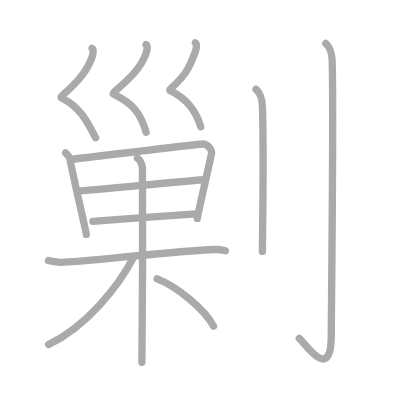
t = 0.00 s
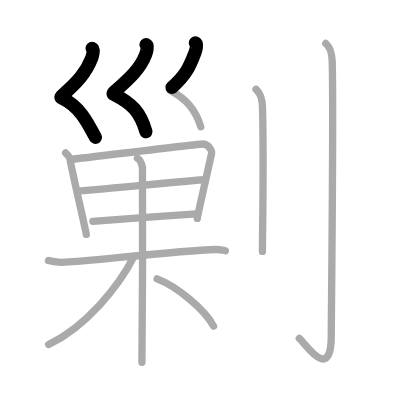
t = 2.50 s
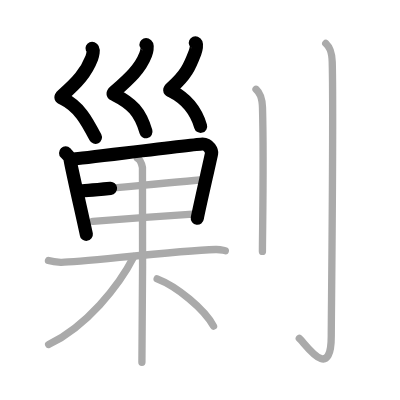
t = 5.25 s
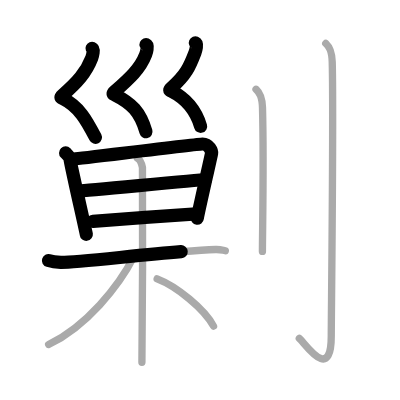
t = 7.75 s
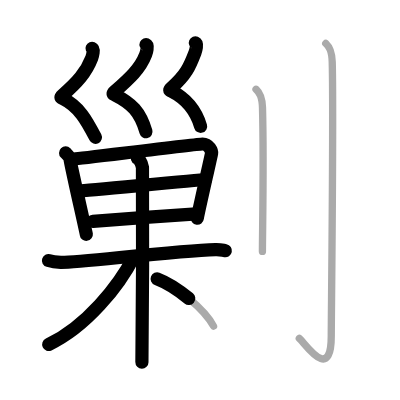
t = 10.50 s
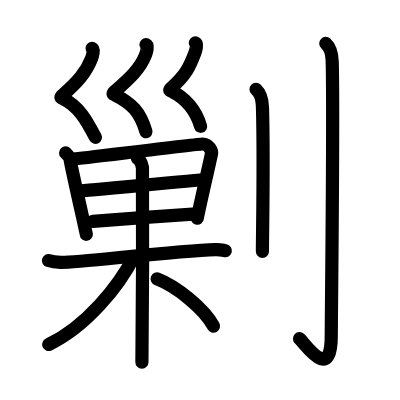
t = 13.00 s

The animated SVG that drew these frames (rendered in a browser with its animation timeline set to each time). Animation: 13 SMIL elements (animate=13); one cycle of 13.00 s.

<?xml version="1.0" standalone="no"?>
<!DOCTYPE svg PUBLIC "-//W3C//DTD SVG 1.1//EN"   "http://www.w3.org/Graphics/SVG/1.1/DTD/svg11.dtd">
<svg width="400px" height="400px"  version="1.1" xmlns="http://www.w3.org/2000/svg">
  <defs>
    <marker id="Triangle" viewBox="0 0 10 10" refX="0" refY="5" markerUnits="strokeWidth" markerWidth="3" style="stroke-opacity:0%;fill:#aaaaaa;" markerHeight="2" orient="auto">
      <path d="M 0 0 L 10 5 L 0 10 z" />
    </marker>
    
    <marker id="Arrow" viewBox="0 0 10 10" refX="5" refY="5" markerUnits="strokeWidth" markerWidth="1.8" style="stroke-opacity:0%;fill:#770000;" markerHeight="2" orient="auto">
      <path d="M 0 4 L 6 4 L 4 1 L 10 5 L 4 9 L 6 6 L 0 6 z" />
        <circle cx="5" cy="5" r="5" />
      </marker>
    
    <marker id="TriangleRed" viewBox="0 0 10 10" refX="0" refY="5" markerUnits="strokeWidth" markerWidth="3" style="stroke-opacity:0%;fill:#CC0000;" markerHeight="2" orient="auto">
      <path d="M 0 0 L 10 5 L 0 10 z" />
    </marker>
    
    <marker id="ArrowRed" viewBox="0 0 10 10" refX="5" refY="5" markerUnits="strokeWidth" markerWidth="1.8" style="stroke-opacity:0%;fill:#CC0000;" markerHeight="2" orient="auto">
      <path d="M 0 4 L 6 4 L 4 1 L 10 5 L 4 9 L 6 6 L 0 6 z" />
        <circle cx="5" cy="5" r="5" />
      </marker>
    
  </defs>
  
  <path style="fill:#ffffff; fill-opacity:100%; fill-rule:evenodd; stroke-width:0;" d="M 0 0 L 400px 0 L 400px 400px L 0 400px L 0 0" />

  <g transform="scale(3.6697247706422 3.6697247706422)">
<path style="fill:none; fill-opacity:0%; fill-rule:evenodd; stroke:#aaaaaa; stroke-opacity:100%; stroke-width: 1.5pt; stroke-linejoin:round; stroke-linecap:round;" d="M25.09 13.16c0.62 0.26 0.13 2.07-0.1 2.68c-1.51 3.95-3.95 6.57-7.94 10.11c-0.77 0.68-0.37 0.7 0 0.89c4.61 2.3 6.58 6.01 9 10.69"></path>
<path style="fill:none; fill-opacity:0%; fill-rule:evenodd; stroke:#aaaaaa; stroke-opacity:100%; stroke-width: 1.5pt; stroke-linejoin:round; stroke-linecap:round;" d="M39.8 12.16c0.62 0.26 0.13 2.07-0.1 2.68c-1.51 3.95-4.45 6.57-8.44 10.11c-0.77 0.68-0.37 0.7 0 0.89c4.61 2.3 7 4.66 8.55 10.19"></path>
<path style="fill:none; fill-opacity:0%; fill-rule:evenodd; stroke:#aaaaaa; stroke-opacity:100%; stroke-width: 1.5pt; stroke-linejoin:round; stroke-linecap:round;" d="M53.24 11.66c0.62 0.26 0.13 2.07-0.1 2.68c-1.51 3.95-2.45 6.09-6.44 9.63c-0.77 0.68-0.37 0.7 0 0.89c4.61 2.3 6.81 5.64 8 9.67"></path>
<path style="fill:none; fill-opacity:0%; fill-rule:evenodd; stroke:#aaaaaa; stroke-opacity:100%; stroke-width: 1.5pt; stroke-linejoin:round; stroke-linecap:round;" d="M17.88 41.68c0.5 0.51 1.22 1.13 1.22 1.82c0 0.69 4.42 20.02 4.42 20.37"></path>
<path style="fill:none; fill-opacity:0%; fill-rule:evenodd; stroke:#aaaaaa; stroke-opacity:100%; stroke-width: 1.5pt; stroke-linejoin:round; stroke-linecap:round;" d="M20.2 43.32c1.51-0.09 33.6-4.08 34.98-4.08c1.81 0.01 2.57 2.01 2.48 2.52c-0.18 1.04-3.9 17.24-3.9 17.76"></path>
<path style="fill:none; fill-opacity:0%; fill-rule:evenodd; stroke:#aaaaaa; stroke-opacity:100%; stroke-width: 1.5pt; stroke-linejoin:round; stroke-linecap:round;" d="M21.5 52.04c2.04 0 32.16-3.06 34.48-3.06"></path>
<path style="fill:none; fill-opacity:0%; fill-rule:evenodd; stroke:#aaaaaa; stroke-opacity:100%; stroke-width: 1.5pt; stroke-linejoin:round; stroke-linecap:round;" d="M25.31 60.31c4.16-0.37 22.99-1.72 28.17-2.03"></path>
<path style="fill:none; fill-opacity:0%; fill-rule:evenodd; stroke:#aaaaaa; stroke-opacity:100%; stroke-width: 1.5pt; stroke-linejoin:round; stroke-linecap:round;" d="M13.21 71c0.53 0.16 1.95 0.43 3.36 0.49c3.89 0.17 30.87-3.16 42.18-3.49c1.42-0.04 1.77 0.16 2.65 0.33"></path>
<path style="fill:none; fill-opacity:0%; fill-rule:evenodd; stroke:#aaaaaa; stroke-opacity:100%; stroke-width: 1.5pt; stroke-linejoin:round; stroke-linecap:round;" d="M37.44 43.1c0.77 0.39 1.23 1.77 1.38 2.55c0.15 0.78 0 48.19-0.15 53.09"></path>
<path style="fill:none; fill-opacity:0%; fill-rule:evenodd; stroke:#aaaaaa; stroke-opacity:100%; stroke-width: 1.5pt; stroke-linejoin:round; stroke-linecap:round;" d="M36.47 69.94C32.39 77.97 23.5 89 13.25 93.88"></path>
<path style="fill:none; fill-opacity:0%; fill-rule:evenodd; stroke:#aaaaaa; stroke-opacity:100%; stroke-width: 1.5pt; stroke-linejoin:round; stroke-linecap:round;" d="M42.82 75.99c5.36 2.05 12.85 8.19 15.37 12.88"></path>
<path style="fill:none; fill-opacity:0%; fill-rule:evenodd; stroke:#aaaaaa; stroke-opacity:100%; stroke-width: 1.5pt; stroke-linejoin:round; stroke-linecap:round;" d="M69.77 24.33c0.98 0.92 1.67 1.99 1.76 5.02c0.4 14.55-0.02 34.19-0.02 39.15"></path>
<path style="fill:none; fill-opacity:0%; fill-rule:evenodd; stroke:#aaaaaa; stroke-opacity:100%; stroke-width: 1.5pt; stroke-linejoin:round; stroke-linecap:round;" d="M88.77 11.83c0.98 0.92 1.67 1.99 1.76 5.02c0.4 14.55-0.26 69.66-0.26 74.62c0 13.14-7.21 2-8.71 0.75"></path>

<path style="fill:none; fill-opacity:0%; fill-rule:evenodd; stroke:#000000; stroke-opacity:100%; stroke-width: 2.7pt; stroke-linejoin:round; stroke-linecap:round;" d="M25.09 13.16c0.62 0.26 0.13 2.07-0.1 2.68c-1.51 3.95-3.95 6.57-7.94 10.11c-0.77 0.68-0.37 0.7 0 0.89c4.61 2.3 6.58 6.01 9 10.69" pathLength="100" stroke-dashoffset="100" stroke-dasharray="100 105"><animate id="dashAnim1" attributeName="stroke-dashoffset" from="100" to="0" dur="1s" calcMode="linear" fill="freeze"/></path>
<path style="fill:none; fill-opacity:0%; fill-rule:evenodd; stroke:#000000; stroke-opacity:100%; stroke-width: 2.7pt; stroke-linejoin:round; stroke-linecap:round;" d="M39.8 12.16c0.62 0.26 0.13 2.07-0.1 2.68c-1.51 3.95-4.45 6.57-8.44 10.11c-0.77 0.68-0.37 0.7 0 0.89c4.61 2.3 7 4.66 8.55 10.19" pathLength="100" stroke-dashoffset="100" stroke-dasharray="100 105"><animate id="dashAnim2" attributeName="stroke-dashoffset" from="100" to="0" dur="1s" calcMode="linear" begin="dashAnim1.end" fill="freeze"/></path>
<path style="fill:none; fill-opacity:0%; fill-rule:evenodd; stroke:#000000; stroke-opacity:100%; stroke-width: 2.7pt; stroke-linejoin:round; stroke-linecap:round;" d="M53.24 11.66c0.62 0.26 0.13 2.07-0.1 2.68c-1.51 3.95-2.45 6.09-6.44 9.63c-0.77 0.68-0.37 0.7 0 0.89c4.61 2.3 6.81 5.64 8 9.67" pathLength="100" stroke-dashoffset="100" stroke-dasharray="100 105"><animate id="dashAnim3" attributeName="stroke-dashoffset" from="100" to="0" dur="1s" calcMode="linear" begin="dashAnim2.end" fill="freeze"/></path>
<path style="fill:none; fill-opacity:0%; fill-rule:evenodd; stroke:#000000; stroke-opacity:100%; stroke-width: 2.7pt; stroke-linejoin:round; stroke-linecap:round;" d="M17.88 41.68c0.5 0.51 1.22 1.13 1.22 1.82c0 0.69 4.42 20.02 4.42 20.37" pathLength="100" stroke-dashoffset="100" stroke-dasharray="100 105"><animate id="dashAnim4" attributeName="stroke-dashoffset" from="100" to="0" dur="1s" calcMode="linear" begin="dashAnim3.end" fill="freeze"/></path>
<path style="fill:none; fill-opacity:0%; fill-rule:evenodd; stroke:#000000; stroke-opacity:100%; stroke-width: 2.7pt; stroke-linejoin:round; stroke-linecap:round;" d="M20.2 43.32c1.51-0.09 33.6-4.08 34.98-4.08c1.81 0.01 2.57 2.01 2.48 2.52c-0.18 1.04-3.9 17.24-3.9 17.76" pathLength="100" stroke-dashoffset="100" stroke-dasharray="100 105"><animate id="dashAnim5" attributeName="stroke-dashoffset" from="100" to="0" dur="1s" calcMode="linear" begin="dashAnim4.end" fill="freeze"/></path>
<path style="fill:none; fill-opacity:0%; fill-rule:evenodd; stroke:#000000; stroke-opacity:100%; stroke-width: 2.7pt; stroke-linejoin:round; stroke-linecap:round;" d="M21.5 52.04c2.04 0 32.16-3.06 34.48-3.06" pathLength="100" stroke-dashoffset="100" stroke-dasharray="100 105"><animate id="dashAnim6" attributeName="stroke-dashoffset" from="100" to="0" dur="1s" calcMode="linear" begin="dashAnim5.end" fill="freeze"/></path>
<path style="fill:none; fill-opacity:0%; fill-rule:evenodd; stroke:#000000; stroke-opacity:100%; stroke-width: 2.7pt; stroke-linejoin:round; stroke-linecap:round;" d="M25.31 60.31c4.16-0.37 22.99-1.72 28.17-2.03" pathLength="100" stroke-dashoffset="100" stroke-dasharray="100 105"><animate id="dashAnim7" attributeName="stroke-dashoffset" from="100" to="0" dur="1s" calcMode="linear" begin="dashAnim6.end" fill="freeze"/></path>
<path style="fill:none; fill-opacity:0%; fill-rule:evenodd; stroke:#000000; stroke-opacity:100%; stroke-width: 2.7pt; stroke-linejoin:round; stroke-linecap:round;" d="M13.21 71c0.53 0.16 1.95 0.43 3.36 0.49c3.89 0.17 30.87-3.16 42.18-3.49c1.42-0.04 1.77 0.16 2.65 0.33" pathLength="100" stroke-dashoffset="100" stroke-dasharray="100 105"><animate id="dashAnim8" attributeName="stroke-dashoffset" from="100" to="0" dur="1s" calcMode="linear" begin="dashAnim7.end" fill="freeze"/></path>
<path style="fill:none; fill-opacity:0%; fill-rule:evenodd; stroke:#000000; stroke-opacity:100%; stroke-width: 2.7pt; stroke-linejoin:round; stroke-linecap:round;" d="M37.44 43.1c0.77 0.39 1.23 1.77 1.38 2.55c0.15 0.78 0 48.19-0.15 53.09" pathLength="100" stroke-dashoffset="100" stroke-dasharray="100 105"><animate id="dashAnim9" attributeName="stroke-dashoffset" from="100" to="0" dur="1s" calcMode="linear" begin="dashAnim8.end" fill="freeze"/></path>
<path style="fill:none; fill-opacity:0%; fill-rule:evenodd; stroke:#000000; stroke-opacity:100%; stroke-width: 2.7pt; stroke-linejoin:round; stroke-linecap:round;" d="M36.47 69.94C32.39 77.97 23.5 89 13.25 93.88" pathLength="100" stroke-dashoffset="100" stroke-dasharray="100 105"><animate id="dashAnim10" attributeName="stroke-dashoffset" from="100" to="0" dur="1s" calcMode="linear" begin="dashAnim9.end" fill="freeze"/></path>
<path style="fill:none; fill-opacity:0%; fill-rule:evenodd; stroke:#000000; stroke-opacity:100%; stroke-width: 2.7pt; stroke-linejoin:round; stroke-linecap:round;" d="M42.82 75.99c5.36 2.05 12.85 8.19 15.37 12.88" pathLength="100" stroke-dashoffset="100" stroke-dasharray="100 105"><animate id="dashAnim11" attributeName="stroke-dashoffset" from="100" to="0" dur="1s" calcMode="linear" begin="dashAnim10.end" fill="freeze"/></path>
<path style="fill:none; fill-opacity:0%; fill-rule:evenodd; stroke:#000000; stroke-opacity:100%; stroke-width: 2.7pt; stroke-linejoin:round; stroke-linecap:round;" d="M69.77 24.33c0.98 0.92 1.67 1.99 1.76 5.02c0.4 14.55-0.02 34.19-0.02 39.15" pathLength="100" stroke-dashoffset="100" stroke-dasharray="100 105"><animate id="dashAnim12" attributeName="stroke-dashoffset" from="100" to="0" dur="1s" calcMode="linear" begin="dashAnim11.end" fill="freeze"/></path>
<path style="fill:none; fill-opacity:0%; fill-rule:evenodd; stroke:#000000; stroke-opacity:100%; stroke-width: 2.7pt; stroke-linejoin:round; stroke-linecap:round;" d="M88.77 11.83c0.98 0.92 1.67 1.99 1.76 5.02c0.4 14.55-0.26 69.66-0.26 74.62c0 13.14-7.21 2-8.71 0.75" pathLength="100" stroke-dashoffset="100" stroke-dasharray="100 105"><animate id="dashAnim13" attributeName="stroke-dashoffset" from="100" to="0" dur="1s" calcMode="linear" begin="dashAnim12.end" fill="freeze"/></path>

</g>

</svg>  
          
